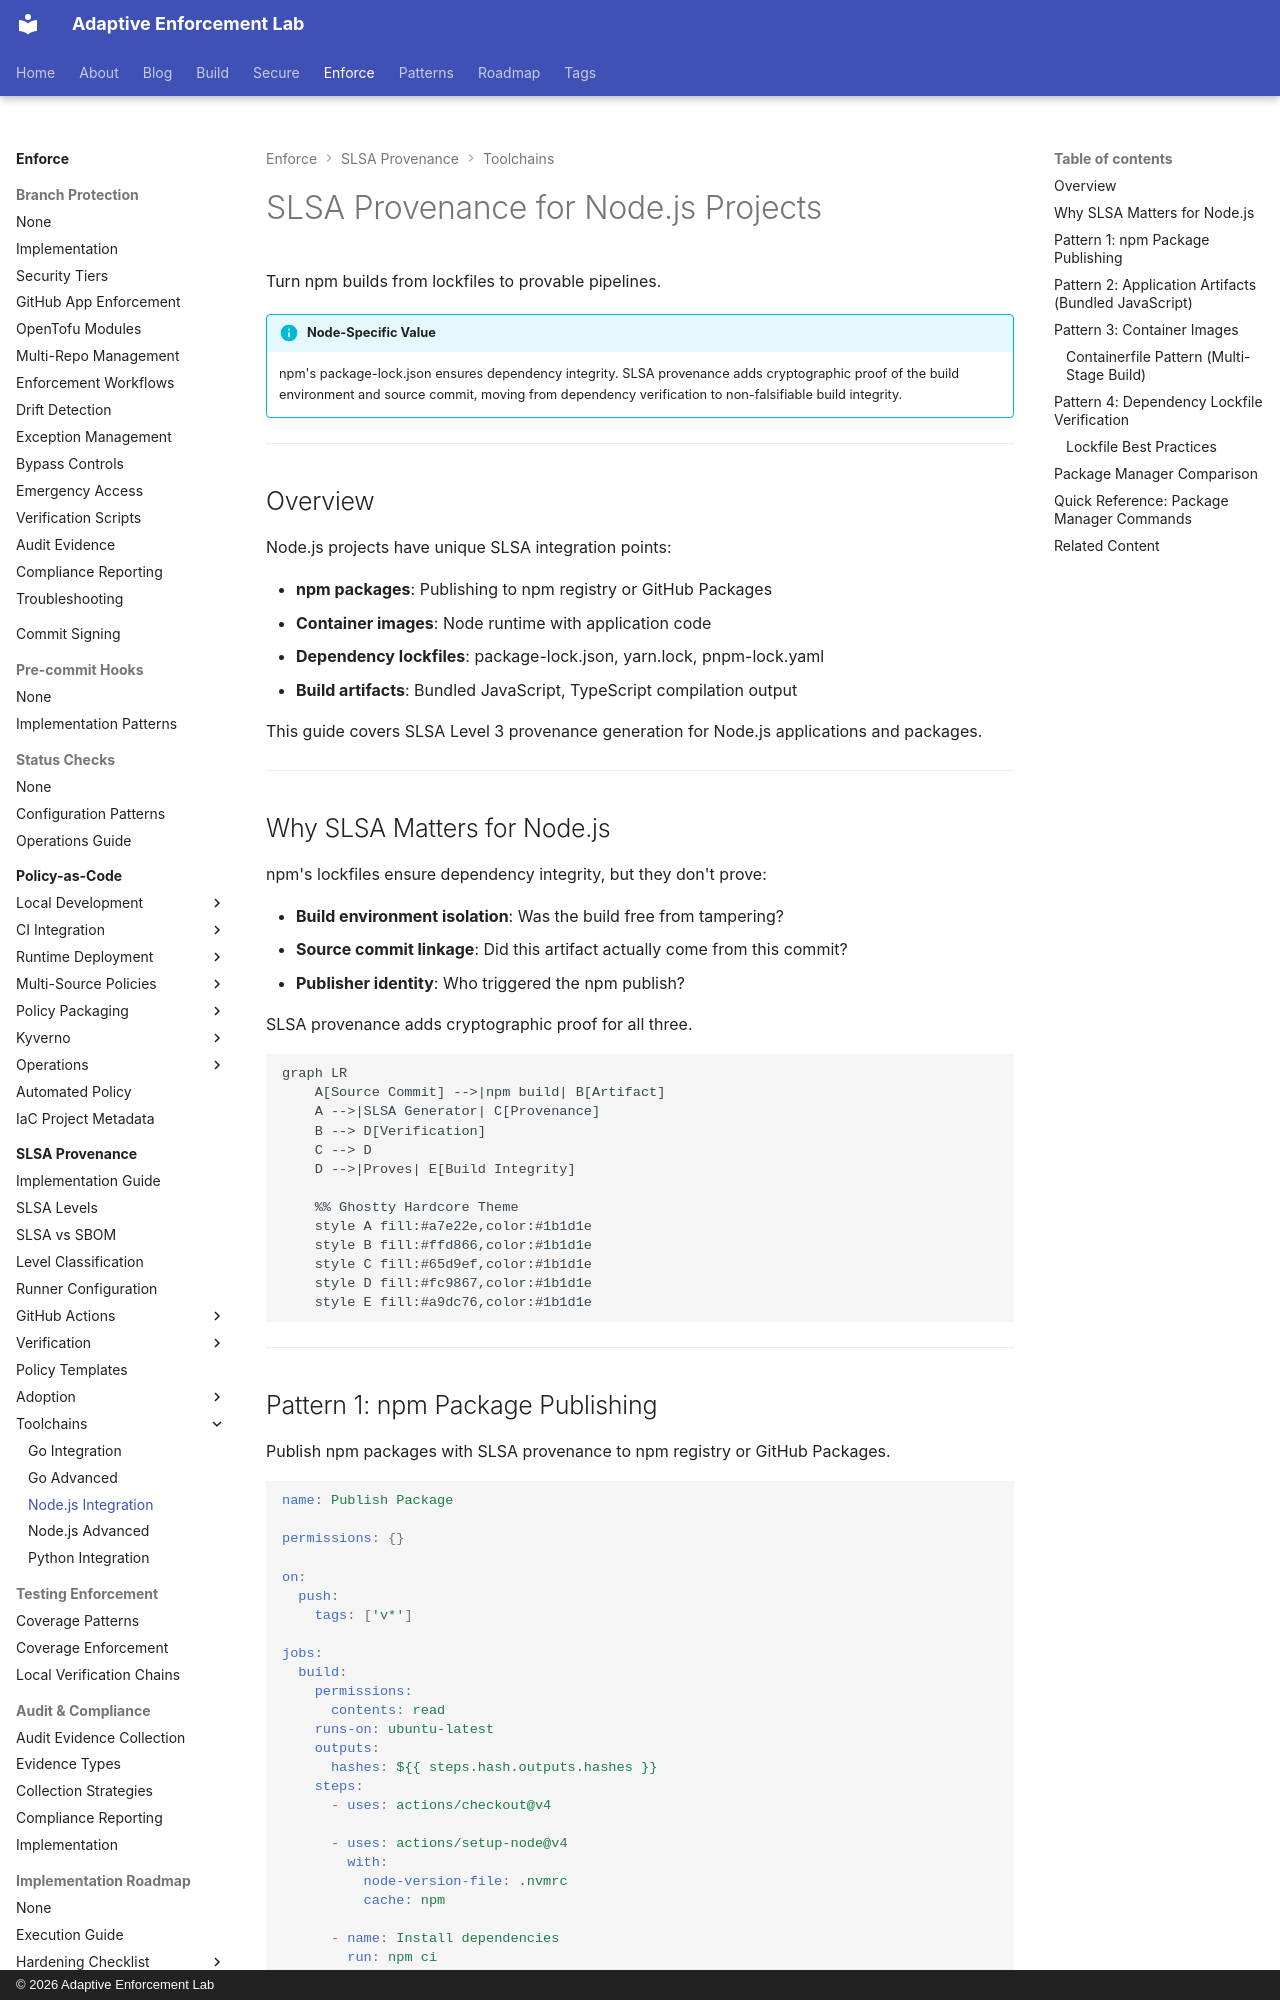

repository: adaptive-enforcement-lab/adaptive-enforcement-lab-com · page: enforce/slsa-provenance/toolchains/node-integration/index.html · generator: mkdocs · copyright: © 2026 Adaptive Enforcement Lab

---
title: SLSA Provenance for Node.js Projects
tags:
  - slsa
  - provenance
  - node
  - nodejs
  - npm
  - yarn
  - pnpm
  - supply-chain
  - security
  - attestation
  - developers
  - operators
description: >-
  SLSA provenance for Node.js projects: npm package publishing, container images, and dependency lockfile patterns with cryptographic build integrity proofs.
provenance: human
---
# SLSA Provenance for Node.js Projects

Turn npm builds from lockfiles to provable pipelines.

!!! info "Node-Specific Value"
    npm's package-lock.json ensures dependency integrity. SLSA provenance adds cryptographic proof of the build environment and source commit, moving from dependency verification to non-falsifiable build integrity.

---

## Overview

Node.js projects have unique SLSA integration points:

- **npm packages**: Publishing to npm registry or GitHub Packages
- **Container images**: Node runtime with application code
- **Dependency lockfiles**: package-lock.json, yarn.lock, pnpm-lock.yaml
- **Build artifacts**: Bundled JavaScript, TypeScript compilation output

This guide covers SLSA Level 3 provenance generation for Node.js applications and packages.

---

## Why SLSA Matters for Node.js

npm's lockfiles ensure dependency integrity, but they don't prove:

- **Build environment isolation**: Was the build free from tampering?
- **Source commit linkage**: Did this artifact actually come from this commit?
- **Publisher identity**: Who triggered the npm publish?

SLSA provenance adds cryptographic proof for all three.

```mermaid
graph LR
    A[Source Commit] -->|npm build| B[Artifact]
    A -->|SLSA Generator| C[Provenance]
    B --> D[Verification]
    C --> D
    D -->|Proves| E[Build Integrity]

    %% Ghostty Hardcore Theme
    style A fill:#a7e22e,color:#1b1d1e
    style B fill:#ffd866,color:#1b1d1e
    style C fill:#65d9ef,color:#1b1d1e
    style D fill:#fc9867,color:#1b1d1e
    style E fill:#a9dc76,color:#1b1d1e

```

---
